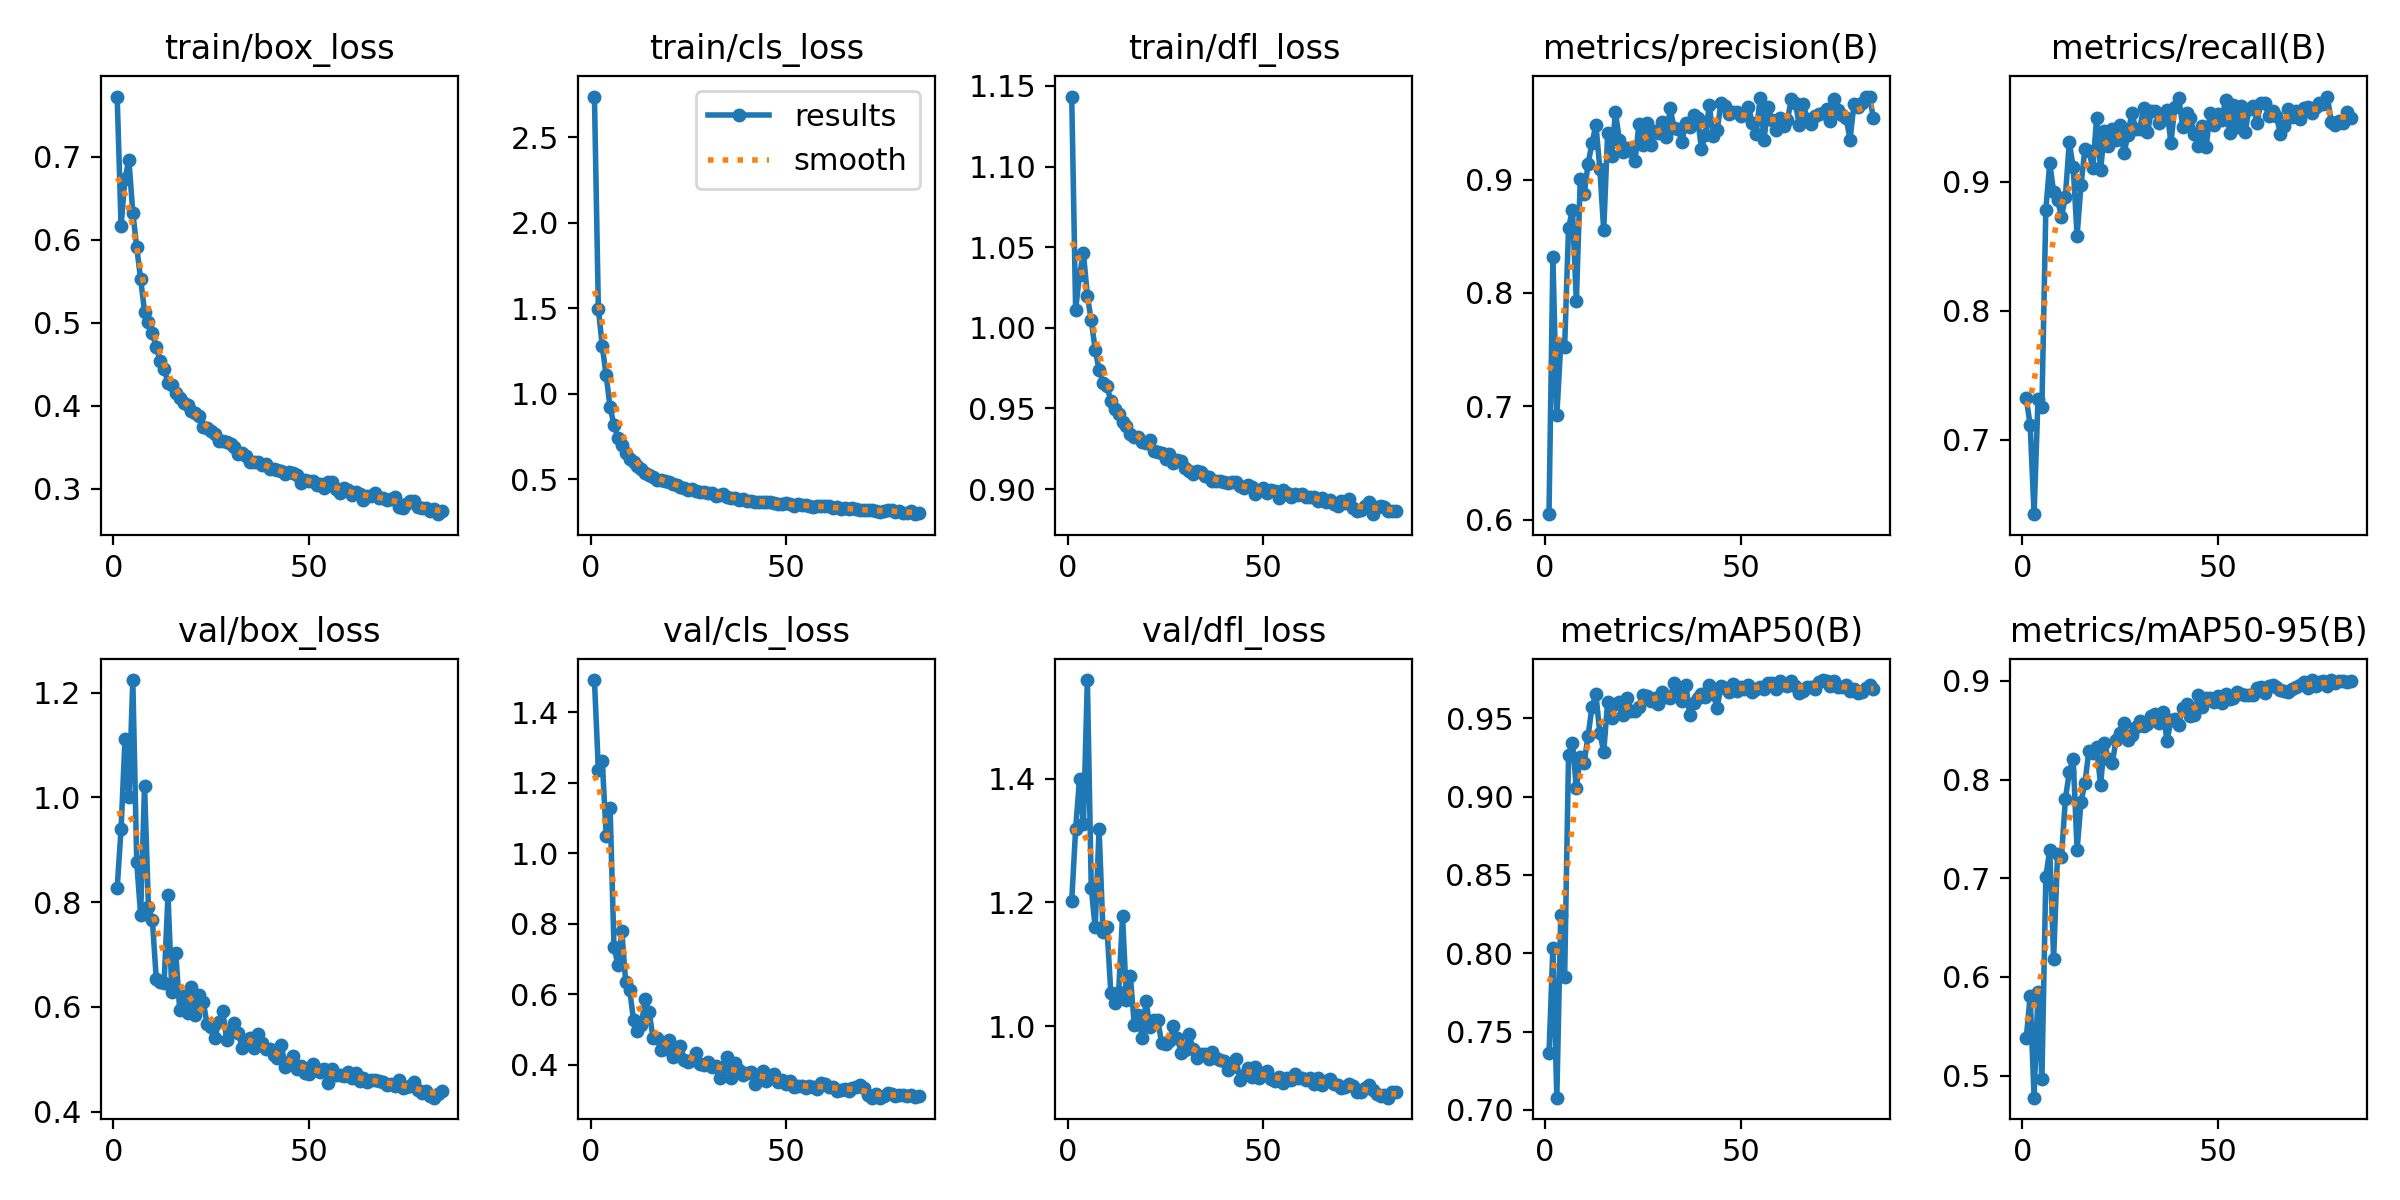

Values plotted in this chart, from the file beside it:
epoch, time, train/box_loss, train/cls_loss, train/dfl_loss, metrics/precision(B), metrics/recall(B), metrics/mAP50(B), metrics/mAP50-95(B), val/box_loss, val/cls_loss, val/dfl_loss, lr/pg0, lr/pg1, lr/pg2
1, 111.5, 0.7729, 2.737, 1.143, 0.6049, 0.7323, 0.7361, 0.5381, 0.8268, 1.491, 1.203, 0.003326, 0.003326, 0.003326
2, 234.2, 0.6168, 1.497, 1.011, 0.8315, 0.7111, 0.8036, 0.5808, 0.9398, 1.237, 1.318, 0.006637, 0.006637, 0.006637
3, 337.2, 0.674, 1.278, 1.033, 0.6921, 0.6423, 0.7078, 0.4776, 1.111, 1.261, 1.4, 0.009926, 0.009926, 0.009926
4, 437.2, 0.6967, 1.106, 1.046, 0.754, 0.7319, 0.8243, 0.5846, 1.002, 1.05, 1.327, 0.009901, 0.009901, 0.009901
5, 537.8, 0.6331, 0.9192, 1.02, 0.7526, 0.7255, 0.785, 0.4964, 1.224, 1.128, 1.559, 0.009868, 0.009868, 0.009868
6, 638.1, 0.5913, 0.8176, 1.005, 0.8575, 0.8783, 0.9268, 0.7011, 0.8768, 0.7342, 1.223, 0.009835, 0.009835, 0.009835
7, 740.6, 0.5527, 0.743, 0.9866, 0.8729, 0.9145, 0.9343, 0.7287, 0.7758, 0.6829, 1.16, 0.009802, 0.009802, 0.009802
8, 841.4, 0.5136, 0.6992, 0.9738, 0.7925, 0.8922, 0.9053, 0.6184, 1.022, 0.779, 1.318, 0.009769, 0.009769, 0.009769
9, 942.2, 0.5011, 0.652, 0.966, 0.9009, 0.8862, 0.9255, 0.7244, 0.79, 0.6344, 1.153, 0.009736, 0.009736, 0.009736
10, 1044, 0.4878, 0.618, 0.9638, 0.8872, 0.8729, 0.9217, 0.7216, 0.7657, 0.6132, 1.161, 0.009703, 0.009703, 0.009703
11, 1146, 0.4705, 0.5977, 0.9548, 0.914, 0.8883, 0.9389, 0.78, 0.6539, 0.5269, 1.055, 0.00967, 0.00967, 0.00967
12, 1248, 0.4545, 0.5787, 0.9499, 0.9319, 0.9308, 0.9574, 0.8074, 0.6475, 0.4951, 1.038, 0.009637, 0.009637, 0.009637
13, 1350, 0.4448, 0.5574, 0.9467, 0.9482, 0.9114, 0.9652, 0.8208, 0.6455, 0.5132, 1.056, 0.009604, 0.009604, 0.009604
14, 1452, 0.4277, 0.5371, 0.9414, 0.9097, 0.8584, 0.9405, 0.7288, 0.8134, 0.5875, 1.178, 0.009571, 0.009571, 0.009571
15, 1554, 0.4249, 0.522, 0.9393, 0.8551, 0.8974, 0.9287, 0.7772, 0.6277, 0.5488, 1.043, 0.009538, 0.009538, 0.009538
16, 1656, 0.4154, 0.5124, 0.9344, 0.941, 0.9256, 0.9605, 0.7964, 0.702, 0.4752, 1.081, 0.009505, 0.009505, 0.009505
17, 1756, 0.4095, 0.4974, 0.9324, 0.9211, 0.9243, 0.9499, 0.8286, 0.5937, 0.4766, 1.002, 0.009472, 0.009472, 0.009472
18, 1857, 0.4036, 0.4971, 0.9325, 0.9593, 0.9106, 0.9588, 0.8268, 0.6217, 0.4427, 1.018, 0.009439, 0.009439, 0.009439
19, 1958, 0.4009, 0.4907, 0.9294, 0.935, 0.9496, 0.9601, 0.8328, 0.5888, 0.4444, 0.9819, 0.009406, 0.009406, 0.009406
20, 2059, 0.3941, 0.4844, 0.9285, 0.9241, 0.9089, 0.9519, 0.7947, 0.6389, 0.4714, 1.041, 0.009373, 0.009373, 0.009373
21, 2161, 0.3917, 0.4695, 0.9305, 0.9275, 0.9392, 0.9632, 0.8368, 0.5845, 0.4218, 0.9984, 0.00934, 0.00934, 0.00934
22, 2261, 0.3879, 0.467, 0.9238, 0.9254, 0.928, 0.9549, 0.8206, 0.6232, 0.4476, 1.011, 0.009307, 0.009307, 0.009307
23, 2360, 0.3741, 0.4567, 0.9231, 0.9166, 0.9407, 0.9546, 0.8171, 0.6098, 0.4542, 1.01, 0.009274, 0.009274, 0.009274
24, 2463, 0.3732, 0.4493, 0.9221, 0.9489, 0.9321, 0.9569, 0.8405, 0.5674, 0.413, 0.9731, 0.009241, 0.009241, 0.009241
25, 2565, 0.3696, 0.4355, 0.9186, 0.9305, 0.9444, 0.9649, 0.8473, 0.5615, 0.4089, 0.9721, 0.009208, 0.009208, 0.009208
26, 2667, 0.3663, 0.4415, 0.9217, 0.9497, 0.9221, 0.9644, 0.8574, 0.5417, 0.415, 0.9761, 0.009175, 0.009175, 0.009175
27, 2770, 0.3572, 0.431, 0.9161, 0.9309, 0.9364, 0.9611, 0.8403, 0.5707, 0.4325, 1, 0.009142, 0.009142, 0.009142
28, 2872, 0.357, 0.4237, 0.9178, 0.9432, 0.9537, 0.9631, 0.8456, 0.5921, 0.4028, 0.9817, 0.009109, 0.009109, 0.009109
29, 2973, 0.3568, 0.4267, 0.9173, 0.9411, 0.9408, 0.9594, 0.8532, 0.5377, 0.3994, 0.9575, 0.009076, 0.009076, 0.009076
30, 3075, 0.3539, 0.4169, 0.913, 0.9511, 0.9409, 0.9665, 0.8591, 0.5548, 0.4075, 0.962, 0.009043, 0.009043, 0.009043
31, 3176, 0.3498, 0.4199, 0.9111, 0.9378, 0.9573, 0.9636, 0.8541, 0.5688, 0.3929, 0.9884, 0.00901, 0.00901, 0.00901
32, 3277, 0.3418, 0.4017, 0.9097, 0.963, 0.9387, 0.9631, 0.8561, 0.551, 0.3962, 0.9635, 0.008977, 0.008977, 0.008977
33, 3378, 0.3434, 0.407, 0.9113, 0.9454, 0.9547, 0.9725, 0.8644, 0.5212, 0.3621, 0.9482, 0.008944, 0.008944, 0.008944
34, 3480, 0.3393, 0.4127, 0.9104, 0.9444, 0.9551, 0.9664, 0.8666, 0.5328, 0.3945, 0.955, 0.008911, 0.008911, 0.008911
35, 3582, 0.3316, 0.3982, 0.9079, 0.9335, 0.9456, 0.9613, 0.8569, 0.5402, 0.4216, 0.9547, 0.008878, 0.008878, 0.008878
36, 3683, 0.3326, 0.3924, 0.9077, 0.9501, 0.9487, 0.9714, 0.8682, 0.5222, 0.3635, 0.9481, 0.008845, 0.008845, 0.008845
37, 3784, 0.3326, 0.3898, 0.9048, 0.9467, 0.9554, 0.9519, 0.8393, 0.5476, 0.4039, 0.9594, 0.008812, 0.008812, 0.008812
38, 3886, 0.3285, 0.3798, 0.905, 0.9567, 0.9304, 0.9597, 0.86, 0.5308, 0.3855, 0.9496, 0.008779, 0.008779, 0.008779
39, 3988, 0.33, 0.3842, 0.9053, 0.9542, 0.9584, 0.963, 0.8618, 0.52, 0.3706, 0.9458, 0.008746, 0.008746, 0.008746
40, 4088, 0.3237, 0.3702, 0.9042, 0.9273, 0.965, 0.9655, 0.8557, 0.5207, 0.376, 0.9434, 0.008713, 0.008713, 0.008713
41, 4188, 0.3243, 0.3731, 0.9041, 0.9395, 0.9429, 0.9638, 0.872, 0.5085, 0.3788, 0.9295, 0.00868, 0.00868, 0.00868
42, 4288, 0.322, 0.3688, 0.9041, 0.9654, 0.9532, 0.9709, 0.8767, 0.5019, 0.3453, 0.9347, 0.008647, 0.008647, 0.008647
43, 4390, 0.3212, 0.3684, 0.9044, 0.9385, 0.9493, 0.9654, 0.8644, 0.5273, 0.3712, 0.9481, 0.008614, 0.008614, 0.008614
44, 4493, 0.3182, 0.3651, 0.9019, 0.9435, 0.9368, 0.9567, 0.8652, 0.4846, 0.3825, 0.9137, 0.008581, 0.008581, 0.008581
45, 4595, 0.3204, 0.3676, 0.9008, 0.9674, 0.9279, 0.9706, 0.8853, 0.4957, 0.3556, 0.9223, 0.008548, 0.008548, 0.008548
46, 4697, 0.3186, 0.3681, 0.9026, 0.965, 0.9433, 0.969, 0.8734, 0.5068, 0.3679, 0.933, 0.008515, 0.008515, 0.008515
47, 4798, 0.3166, 0.3607, 0.9013, 0.9583, 0.9267, 0.9668, 0.8825, 0.4822, 0.3732, 0.919, 0.008482, 0.008482, 0.008482
48, 4899, 0.3072, 0.3539, 0.8968, 0.9592, 0.9533, 0.9716, 0.8825, 0.4864, 0.3524, 0.9347, 0.008449, 0.008449, 0.008449
49, 5001, 0.31, 0.3524, 0.8987, 0.96, 0.9439, 0.9677, 0.878, 0.4747, 0.3581, 0.9166, 0.008416, 0.008416, 0.008416
50, 5102, 0.3087, 0.3589, 0.9004, 0.9561, 0.9529, 0.9701, 0.8849, 0.4727, 0.3444, 0.9237, 0.008383, 0.008383, 0.008383
51, 5204, 0.3089, 0.3524, 0.8976, 0.9576, 0.948, 0.9688, 0.8771, 0.4915, 0.3536, 0.9283, 0.00835, 0.00835, 0.00835
52, 5306, 0.305, 0.3439, 0.8992, 0.9638, 0.9638, 0.9713, 0.8863, 0.481, 0.3369, 0.9145, 0.008317, 0.008317, 0.008317
53, 5409, 0.3055, 0.3529, 0.8991, 0.9502, 0.9377, 0.967, 0.882, 0.4763, 0.3391, 0.9117, 0.008284, 0.008284, 0.008284
54, 5515, 0.3008, 0.3466, 0.8946, 0.9405, 0.9598, 0.9684, 0.8822, 0.4813, 0.3392, 0.9176, 0.008251, 0.008251, 0.008251
55, 5617, 0.3086, 0.3489, 0.8996, 0.9718, 0.9424, 0.9698, 0.8885, 0.4558, 0.3331, 0.9084, 0.008218, 0.008218, 0.008218
56, 5721, 0.3076, 0.3452, 0.8978, 0.9351, 0.9585, 0.9688, 0.887, 0.4812, 0.3393, 0.9161, 0.008185, 0.008185, 0.008185
57, 5826, 0.2991, 0.338, 0.8952, 0.9639, 0.939, 0.9724, 0.8861, 0.4709, 0.338, 0.9133, 0.008152, 0.008152, 0.008152
58, 5929, 0.2951, 0.3402, 0.897, 0.9528, 0.9569, 0.9728, 0.886, 0.4693, 0.3329, 0.9236, 0.008119, 0.008119, 0.008119
59, 6031, 0.3013, 0.3403, 0.8963, 0.9434, 0.9585, 0.9686, 0.8857, 0.4686, 0.3494, 0.9166, 0.008086, 0.008086, 0.008086
60, 6132, 0.2984, 0.3432, 0.897, 0.9546, 0.9458, 0.974, 0.893, 0.4763, 0.3458, 0.9175, 0.008053, 0.008053, 0.008053
... 24 more rows
